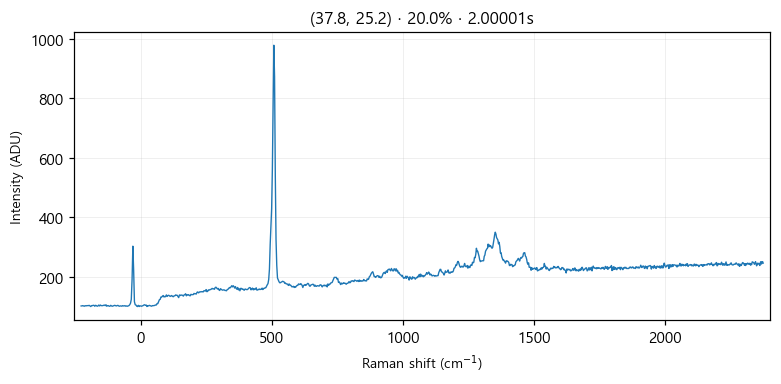

The table this chart was drawn from, first rows:
# laser_power_pct, 20.0
# exposure_time, 2
# laser_nm, 532
# mode, single
pixel_index, raman_shift_cm-1, wavelength_nm, intensity
0, -226.4, 525.7, 101.0
1, -223.3, 525.8, 101.0
2, -220.2, 525.9, 102.0
3, -217.2, 525.9, 101.0
4, -214.1, 526, 100.0
5, -211, 526.1, 102.0
6, -208, 526.2, 101.0
7, -204.9, 526.3, 102.0
8, -201.8, 526.4, 102.0
9, -198.8, 526.5, 102.0
10, -195.7, 526.5, 103.0
11, -192.7, 526.6, 101.0
12, -189.6, 526.7, 99.0
13, -186.5, 526.8, 102.0
14, -183.5, 526.9, 102.0
15, -180.4, 527, 103.0
16, -177.4, 527, 103.0
17, -174.3, 527.1, 100.0
18, -171.3, 527.2, 103.0
19, -168.2, 527.3, 102.0
20, -165.2, 527.4, 100.0
21, -162.1, 527.5, 101.0
22, -159.1, 527.6, 104.0
23, -156, 527.6, 101.0
24, -153, 527.7, 104.0
25, -150, 527.8, 102.0
26, -146.9, 527.9, 102.0
27, -143.9, 528, 102.0
28, -140.8, 528.1, 103.0
29, -137.8, 528.1, 104.0
30, -134.8, 528.2, 102.0
31, -131.7, 528.3, 105.0
32, -128.7, 528.4, 100.0
33, -125.7, 528.5, 102.0
34, -122.6, 528.6, 102.0
35, -119.6, 528.7, 100.0
36, -116.6, 528.7, 100.0
37, -113.5, 528.8, 103.0
38, -110.5, 528.9, 101.0
39, -107.5, 529, 100.0
40, -104.5, 529.1, 101.0
41, -101.4, 529.2, 102.0
42, -98.41, 529.3, 103.0
43, -95.39, 529.3, 102.0
44, -92.36, 529.4, 101.0
45, -89.35, 529.5, 102.0
46, -86.33, 529.6, 103.0
47, -83.31, 529.7, 101.0
48, -80.3, 529.8, 100.0
49, -77.28, 529.8, 101.0
50, -74.27, 529.9, 101.0
51, -71.26, 530, 100.0
52, -68.25, 530.1, 102.0
53, -65.24, 530.2, 101.0
54, -62.23, 530.3, 101.0
55, -59.22, 530.4, 102.0
... 968 more rows
